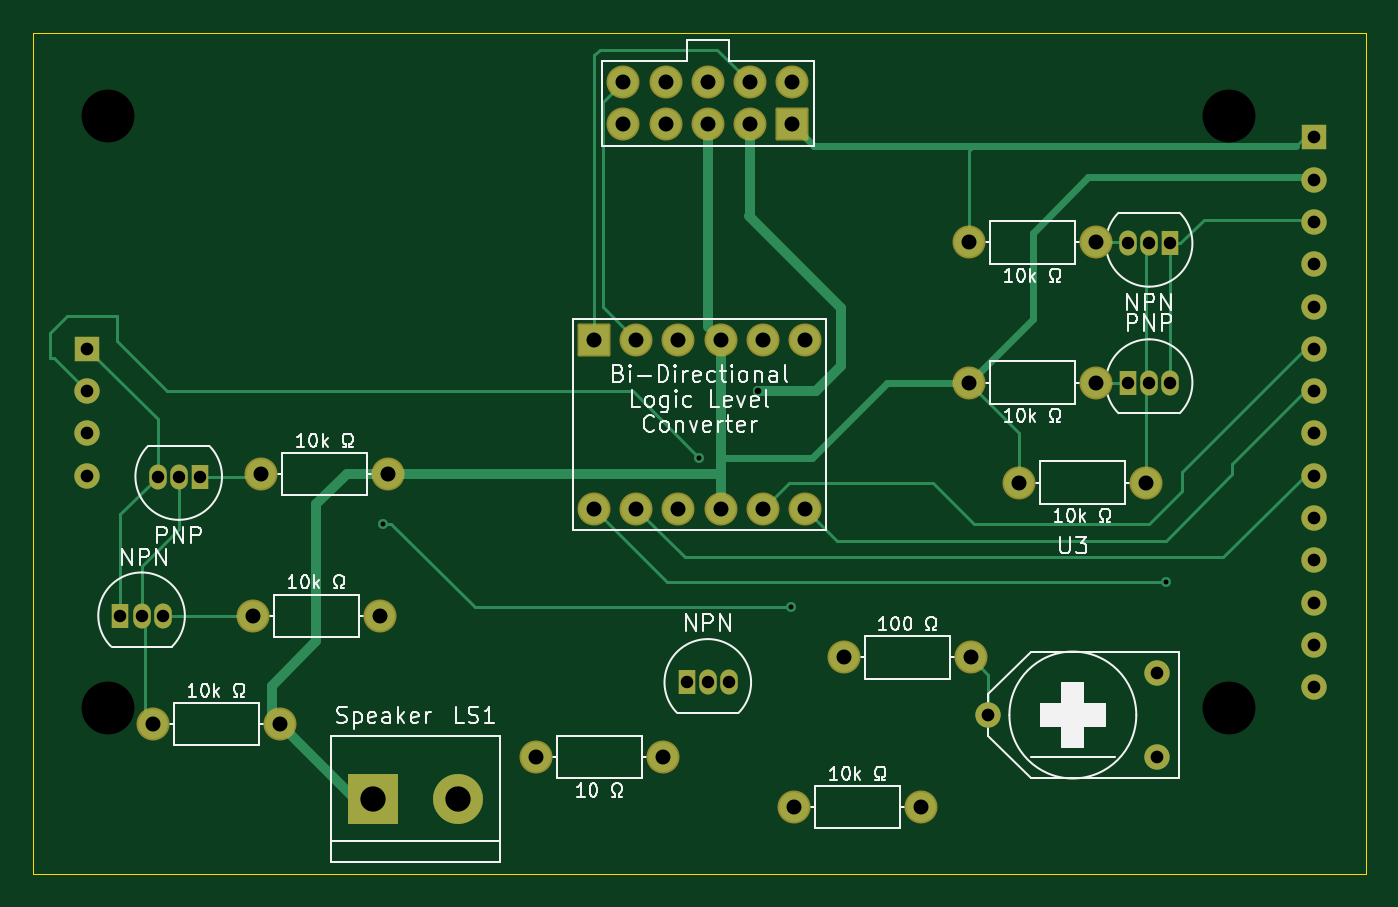
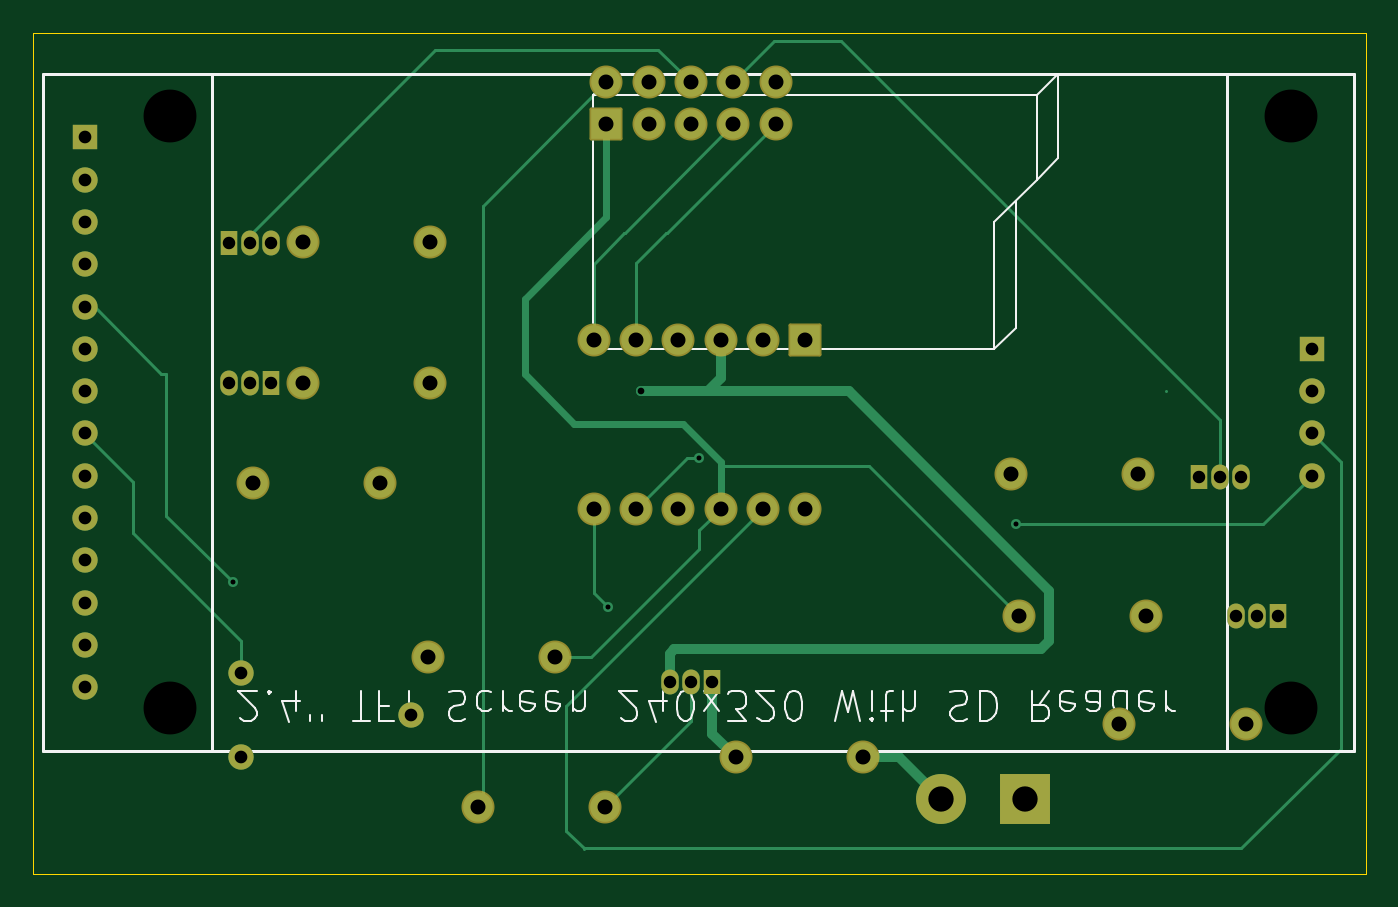
Circuit board: 11 layer files. Board 80.0 x 50.5 mm.
- bottom_copper: Subsystem SPI Breakout v2-B_Cu.gbr (11914 bytes)
- bottom_mask: Subsystem SPI Breakout v2-B_Mask.gbr (3937 bytes)
- paste: Subsystem SPI Breakout v2-B_Paste.gbr (468 bytes)
- bottom_silk: Subsystem SPI Breakout v2-B_Silkscreen.gbr (19362 bytes)
- outline: Subsystem SPI Breakout v2-Edge_Cuts.gbr (625 bytes)
- top_copper: Subsystem SPI Breakout v2-F_Cu.gbr (12623 bytes)
- top_mask: Subsystem SPI Breakout v2-F_Mask.gbr (3937 bytes)
- paste: Subsystem SPI Breakout v2-F_Paste.gbr (468 bytes)
- top_silk: Subsystem SPI Breakout v2-F_Silkscreen.gbr (57839 bytes)
- drill: Subsystem SPI Breakout v2-NPTH.drl (389 bytes)
- drill: Subsystem SPI Breakout v2-PTH.drl (1807 bytes)

=== bottom_copper: Subsystem SPI Breakout v2-B_Cu.gbr (11914 bytes, source omitted) ===
=== bottom_mask: Subsystem SPI Breakout v2-B_Mask.gbr ===
%TF.GenerationSoftware,KiCad,Pcbnew,8.0.3*%
%TF.CreationDate,2024-06-28T12:40:16-06:00*%
%TF.ProjectId,Subsystem SPI Breakout v2,53756273-7973-4746-956d-205350492042,rev?*%
%TF.SameCoordinates,Original*%
%TF.FileFunction,Soldermask,Bot*%
%TF.FilePolarity,Negative*%
%FSLAX46Y46*%
G04 Gerber Fmt 4.6, Leading zero omitted, Abs format (unit mm)*
G04 Created by KiCad (PCBNEW 8.0.3) date 2024-06-28 12:40:16*
%MOMM*%
%LPD*%
G01*
G04 APERTURE LIST*
G04 Aperture macros list*
%AMRoundRect*
0 Rectangle with rounded corners*
0 $1 Rounding radius*
0 $2 $3 $4 $5 $6 $7 $8 $9 X,Y pos of 4 corners*
0 Add a 4 corners polygon primitive as box body*
4,1,4,$2,$3,$4,$5,$6,$7,$8,$9,$2,$3,0*
0 Add four circle primitives for the rounded corners*
1,1,$1+$1,$2,$3*
1,1,$1+$1,$4,$5*
1,1,$1+$1,$6,$7*
1,1,$1+$1,$8,$9*
0 Add four rect primitives between the rounded corners*
20,1,$1+$1,$2,$3,$4,$5,0*
20,1,$1+$1,$4,$5,$6,$7,0*
20,1,$1+$1,$6,$7,$8,$9,0*
20,1,$1+$1,$8,$9,$2,$3,0*%
G04 Aperture macros list end*
%ADD10C,2.794000*%
%ADD11C,1.524000*%
%ADD12R,1.524000X1.524000*%
%ADD13C,1.982000*%
%ADD14R,1.050000X1.500000*%
%ADD15O,1.050000X1.500000*%
%ADD16R,3.000000X3.000000*%
%ADD17C,3.000000*%
%ADD18RoundRect,0.102000X-0.889000X-0.889000X0.889000X-0.889000X0.889000X0.889000X-0.889000X0.889000X0*%
%ADD19RoundRect,0.102000X0.889000X0.889000X-0.889000X0.889000X-0.889000X-0.889000X0.889000X-0.889000X0*%
G04 APERTURE END LIST*
D10*
%TO.C,U2*%
X175310000Y-92060000D03*
X175310000Y-56500000D03*
X108000000Y-92060000D03*
X108000000Y-56500000D03*
D11*
X180390000Y-62850000D03*
X180390000Y-67930000D03*
X180390000Y-60310000D03*
X180390000Y-75550000D03*
X180390000Y-65390000D03*
X180390000Y-73010000D03*
X180390000Y-70470000D03*
X180390000Y-78090000D03*
D12*
X106730000Y-70470000D03*
D11*
X106730000Y-75550000D03*
X106730000Y-73010000D03*
X106730000Y-78090000D03*
X180390000Y-80630000D03*
X180390000Y-83170000D03*
X180390000Y-85710000D03*
X180390000Y-88250000D03*
X180390000Y-90790000D03*
D12*
X180390000Y-57770000D03*
%TD*%
D13*
%TO.C,R1*%
X167310000Y-64085000D03*
X159690000Y-64085000D03*
%TD*%
D14*
%TO.C,PNP*%
X169230000Y-72500000D03*
D15*
X170500000Y-72500000D03*
X171770000Y-72500000D03*
%TD*%
D14*
%TO.C,NPN*%
X142730000Y-90500000D03*
D15*
X144000000Y-90500000D03*
X145270000Y-90500000D03*
%TD*%
D16*
%TO.C,LS1*%
X123920000Y-97500000D03*
D17*
X129000000Y-97500000D03*
%TD*%
D13*
%TO.C,R7*%
X141310000Y-95000000D03*
X133690000Y-95000000D03*
%TD*%
%TO.C,R2*%
X116690000Y-86500000D03*
X124310000Y-86500000D03*
%TD*%
%TO.C,R5*%
X110690000Y-93000000D03*
X118310000Y-93000000D03*
%TD*%
%TO.C,R9*%
X152190000Y-89000000D03*
X159810000Y-89000000D03*
%TD*%
%TO.C,LogicConverter1*%
X144770000Y-69920000D03*
X144770000Y-80080000D03*
X142230000Y-69920000D03*
D18*
X137150000Y-69920000D03*
D13*
X139690000Y-69920000D03*
X147310000Y-69920000D03*
X149850000Y-69920000D03*
X142230000Y-80080000D03*
X137150000Y-80080000D03*
X139690000Y-80080000D03*
X147310000Y-80080000D03*
X149850000Y-80080000D03*
%TD*%
%TO.C,R6*%
X170310000Y-78500000D03*
X162690000Y-78500000D03*
%TD*%
D14*
%TO.C,NPN*%
X171770000Y-64140000D03*
D15*
X170500000Y-64140000D03*
X169230000Y-64140000D03*
%TD*%
D13*
%TO.C,R4*%
X167310000Y-72500000D03*
X159690000Y-72500000D03*
%TD*%
%TO.C,R8*%
X149190000Y-98000000D03*
X156810000Y-98000000D03*
%TD*%
D19*
%TO.C,1*%
X149080000Y-57000000D03*
D13*
X146540000Y-57000000D03*
X144000000Y-57000000D03*
X138920000Y-54460000D03*
X138920000Y-57000000D03*
X141460000Y-57000000D03*
X141460000Y-54460000D03*
X149080000Y-54460000D03*
X144000000Y-54460000D03*
X146540000Y-54460000D03*
%TD*%
D14*
%TO.C,NPN*%
X108730000Y-86500000D03*
D15*
X110000000Y-86500000D03*
X111270000Y-86500000D03*
%TD*%
D11*
%TO.C,U3*%
X160840000Y-92460000D03*
X171000000Y-89920000D03*
X171000000Y-95000000D03*
%TD*%
D13*
%TO.C,R3*%
X117190000Y-78000000D03*
X124810000Y-78000000D03*
%TD*%
D14*
%TO.C,PNP*%
X113500000Y-78140000D03*
D15*
X112230000Y-78140000D03*
X110960000Y-78140000D03*
%TD*%
M02*

=== paste: Subsystem SPI Breakout v2-B_Paste.gbr ===
%TF.GenerationSoftware,KiCad,Pcbnew,8.0.3*%
%TF.CreationDate,2024-06-28T12:40:16-06:00*%
%TF.ProjectId,Subsystem SPI Breakout v2,53756273-7973-4746-956d-205350492042,rev?*%
%TF.SameCoordinates,Original*%
%TF.FileFunction,Paste,Bot*%
%TF.FilePolarity,Positive*%
%FSLAX46Y46*%
G04 Gerber Fmt 4.6, Leading zero omitted, Abs format (unit mm)*
G04 Created by KiCad (PCBNEW 8.0.3) date 2024-06-28 12:40:16*
%MOMM*%
%LPD*%
G01*
G04 APERTURE LIST*
G04 APERTURE END LIST*
M02*

=== bottom_silk: Subsystem SPI Breakout v2-B_Silkscreen.gbr (19362 bytes, source omitted) ===
=== outline: Subsystem SPI Breakout v2-Edge_Cuts.gbr ===
%TF.GenerationSoftware,KiCad,Pcbnew,8.0.3*%
%TF.CreationDate,2024-06-28T12:40:16-06:00*%
%TF.ProjectId,Subsystem SPI Breakout v2,53756273-7973-4746-956d-205350492042,rev?*%
%TF.SameCoordinates,Original*%
%TF.FileFunction,Profile,NP*%
%FSLAX46Y46*%
G04 Gerber Fmt 4.6, Leading zero omitted, Abs format (unit mm)*
G04 Created by KiCad (PCBNEW 8.0.3) date 2024-06-28 12:40:16*
%MOMM*%
%LPD*%
G01*
G04 APERTURE LIST*
%TA.AperFunction,Profile*%
%ADD10C,0.050000*%
%TD*%
G04 APERTURE END LIST*
D10*
X103500000Y-51500000D02*
X183500000Y-51500000D01*
X183500000Y-102000000D01*
X103500000Y-102000000D01*
X103500000Y-51500000D01*
M02*

=== top_copper: Subsystem SPI Breakout v2-F_Cu.gbr (12623 bytes, source omitted) ===
=== top_mask: Subsystem SPI Breakout v2-F_Mask.gbr ===
%TF.GenerationSoftware,KiCad,Pcbnew,8.0.3*%
%TF.CreationDate,2024-06-28T12:40:16-06:00*%
%TF.ProjectId,Subsystem SPI Breakout v2,53756273-7973-4746-956d-205350492042,rev?*%
%TF.SameCoordinates,Original*%
%TF.FileFunction,Soldermask,Top*%
%TF.FilePolarity,Negative*%
%FSLAX46Y46*%
G04 Gerber Fmt 4.6, Leading zero omitted, Abs format (unit mm)*
G04 Created by KiCad (PCBNEW 8.0.3) date 2024-06-28 12:40:16*
%MOMM*%
%LPD*%
G01*
G04 APERTURE LIST*
G04 Aperture macros list*
%AMRoundRect*
0 Rectangle with rounded corners*
0 $1 Rounding radius*
0 $2 $3 $4 $5 $6 $7 $8 $9 X,Y pos of 4 corners*
0 Add a 4 corners polygon primitive as box body*
4,1,4,$2,$3,$4,$5,$6,$7,$8,$9,$2,$3,0*
0 Add four circle primitives for the rounded corners*
1,1,$1+$1,$2,$3*
1,1,$1+$1,$4,$5*
1,1,$1+$1,$6,$7*
1,1,$1+$1,$8,$9*
0 Add four rect primitives between the rounded corners*
20,1,$1+$1,$2,$3,$4,$5,0*
20,1,$1+$1,$4,$5,$6,$7,0*
20,1,$1+$1,$6,$7,$8,$9,0*
20,1,$1+$1,$8,$9,$2,$3,0*%
G04 Aperture macros list end*
%ADD10C,2.794000*%
%ADD11C,1.524000*%
%ADD12R,1.524000X1.524000*%
%ADD13C,1.982000*%
%ADD14R,1.050000X1.500000*%
%ADD15O,1.050000X1.500000*%
%ADD16R,3.000000X3.000000*%
%ADD17C,3.000000*%
%ADD18RoundRect,0.102000X-0.889000X-0.889000X0.889000X-0.889000X0.889000X0.889000X-0.889000X0.889000X0*%
%ADD19RoundRect,0.102000X0.889000X0.889000X-0.889000X0.889000X-0.889000X-0.889000X0.889000X-0.889000X0*%
G04 APERTURE END LIST*
D10*
%TO.C,U2*%
X175310000Y-92060000D03*
X175310000Y-56500000D03*
X108000000Y-92060000D03*
X108000000Y-56500000D03*
D11*
X180390000Y-62850000D03*
X180390000Y-67930000D03*
X180390000Y-60310000D03*
X180390000Y-75550000D03*
X180390000Y-65390000D03*
X180390000Y-73010000D03*
X180390000Y-70470000D03*
X180390000Y-78090000D03*
D12*
X106730000Y-70470000D03*
D11*
X106730000Y-75550000D03*
X106730000Y-73010000D03*
X106730000Y-78090000D03*
X180390000Y-80630000D03*
X180390000Y-83170000D03*
X180390000Y-85710000D03*
X180390000Y-88250000D03*
X180390000Y-90790000D03*
D12*
X180390000Y-57770000D03*
%TD*%
D13*
%TO.C,R1*%
X167310000Y-64085000D03*
X159690000Y-64085000D03*
%TD*%
D14*
%TO.C,PNP*%
X169230000Y-72500000D03*
D15*
X170500000Y-72500000D03*
X171770000Y-72500000D03*
%TD*%
D14*
%TO.C,NPN*%
X142730000Y-90500000D03*
D15*
X144000000Y-90500000D03*
X145270000Y-90500000D03*
%TD*%
D16*
%TO.C,LS1*%
X123920000Y-97500000D03*
D17*
X129000000Y-97500000D03*
%TD*%
D13*
%TO.C,R7*%
X141310000Y-95000000D03*
X133690000Y-95000000D03*
%TD*%
%TO.C,R2*%
X116690000Y-86500000D03*
X124310000Y-86500000D03*
%TD*%
%TO.C,R5*%
X110690000Y-93000000D03*
X118310000Y-93000000D03*
%TD*%
%TO.C,R9*%
X152190000Y-89000000D03*
X159810000Y-89000000D03*
%TD*%
%TO.C,LogicConverter1*%
X144770000Y-69920000D03*
X144770000Y-80080000D03*
X142230000Y-69920000D03*
D18*
X137150000Y-69920000D03*
D13*
X139690000Y-69920000D03*
X147310000Y-69920000D03*
X149850000Y-69920000D03*
X142230000Y-80080000D03*
X137150000Y-80080000D03*
X139690000Y-80080000D03*
X147310000Y-80080000D03*
X149850000Y-80080000D03*
%TD*%
%TO.C,R6*%
X170310000Y-78500000D03*
X162690000Y-78500000D03*
%TD*%
D14*
%TO.C,NPN*%
X171770000Y-64140000D03*
D15*
X170500000Y-64140000D03*
X169230000Y-64140000D03*
%TD*%
D13*
%TO.C,R4*%
X167310000Y-72500000D03*
X159690000Y-72500000D03*
%TD*%
%TO.C,R8*%
X149190000Y-98000000D03*
X156810000Y-98000000D03*
%TD*%
D19*
%TO.C,1*%
X149080000Y-57000000D03*
D13*
X146540000Y-57000000D03*
X144000000Y-57000000D03*
X138920000Y-54460000D03*
X138920000Y-57000000D03*
X141460000Y-57000000D03*
X141460000Y-54460000D03*
X149080000Y-54460000D03*
X144000000Y-54460000D03*
X146540000Y-54460000D03*
%TD*%
D14*
%TO.C,NPN*%
X108730000Y-86500000D03*
D15*
X110000000Y-86500000D03*
X111270000Y-86500000D03*
%TD*%
D11*
%TO.C,U3*%
X160840000Y-92460000D03*
X171000000Y-89920000D03*
X171000000Y-95000000D03*
%TD*%
D13*
%TO.C,R3*%
X117190000Y-78000000D03*
X124810000Y-78000000D03*
%TD*%
D14*
%TO.C,PNP*%
X113500000Y-78140000D03*
D15*
X112230000Y-78140000D03*
X110960000Y-78140000D03*
%TD*%
M02*

=== paste: Subsystem SPI Breakout v2-F_Paste.gbr ===
%TF.GenerationSoftware,KiCad,Pcbnew,8.0.3*%
%TF.CreationDate,2024-06-28T12:40:16-06:00*%
%TF.ProjectId,Subsystem SPI Breakout v2,53756273-7973-4746-956d-205350492042,rev?*%
%TF.SameCoordinates,Original*%
%TF.FileFunction,Paste,Top*%
%TF.FilePolarity,Positive*%
%FSLAX46Y46*%
G04 Gerber Fmt 4.6, Leading zero omitted, Abs format (unit mm)*
G04 Created by KiCad (PCBNEW 8.0.3) date 2024-06-28 12:40:16*
%MOMM*%
%LPD*%
G01*
G04 APERTURE LIST*
G04 APERTURE END LIST*
M02*

=== top_silk: Subsystem SPI Breakout v2-F_Silkscreen.gbr (57839 bytes, source omitted) ===
=== drill: Subsystem SPI Breakout v2-NPTH.drl ===
M48
; DRILL file {KiCad 8.0.3} date 2024-06-28T12:40:22-0600
; FORMAT={-:-/ absolute / metric / decimal}
; #@! TF.CreationDate,2024-06-28T12:40:22-06:00
; #@! TF.GenerationSoftware,Kicad,Pcbnew,8.0.3
; #@! TF.FileFunction,NonPlated,1,2,NPTH
FMAT,2
METRIC
; #@! TA.AperFunction,NonPlated,NPTH,ComponentDrill
T1C3.175
%
G90
G05
T1
X108.0Y-56.5
X108.0Y-92.06
X175.31Y-56.5
X175.31Y-92.06
M30

=== drill: Subsystem SPI Breakout v2-PTH.drl ===
M48
; DRILL file {KiCad 8.0.3} date 2024-06-28T12:40:22-0600
; FORMAT={-:-/ absolute / metric / decimal}
; #@! TF.CreationDate,2024-06-28T12:40:22-06:00
; #@! TF.GenerationSoftware,Kicad,Pcbnew,8.0.3
; #@! TF.FileFunction,Plated,1,2,PTH
FMAT,2
METRIC
; #@! TA.AperFunction,Plated,PTH,ViaDrill
T1C0.300
; #@! TA.AperFunction,Plated,PTH,ViaDrill
T2C0.400
; #@! TA.AperFunction,Plated,PTH,ComponentDrill
T3C0.750
; #@! TA.AperFunction,Plated,PTH,ComponentDrill
T4C0.762
; #@! TA.AperFunction,Plated,PTH,ComponentDrill
T5C0.900
; #@! TA.AperFunction,Plated,PTH,ComponentDrill
T6C1.520
%
G90
G05
T1
X124.5Y-81.0
X143.5Y-77.0
X149.0Y-86.0
X171.5Y-84.5
T2
X147.0Y-73.0
T3
X108.73Y-86.5
X110.0Y-86.5
X110.96Y-78.14
X111.27Y-86.5
X112.23Y-78.14
X113.5Y-78.14
X142.73Y-90.5
X144.0Y-90.5
X145.27Y-90.5
X169.23Y-64.14
X169.23Y-72.5
X170.5Y-64.14
X170.5Y-72.5
X171.77Y-64.14
X171.77Y-72.5
T4
X106.73Y-70.47
X106.73Y-73.01
X106.73Y-75.55
X106.73Y-78.09
X160.84Y-92.46
X171.0Y-89.92
X171.0Y-95.0
X180.39Y-57.77
X180.39Y-60.31
X180.39Y-62.85
X180.39Y-65.39
X180.39Y-67.93
X180.39Y-70.47
X180.39Y-73.01
X180.39Y-75.55
X180.39Y-78.09
X180.39Y-80.63
X180.39Y-83.17
X180.39Y-85.71
X180.39Y-88.25
X180.39Y-90.79
T5
X110.69Y-93.0
X116.69Y-86.5
X117.19Y-78.0
X118.31Y-93.0
X124.31Y-86.5
X124.81Y-78.0
X133.69Y-95.0
X137.15Y-69.92
X137.15Y-80.08
X138.92Y-54.46
X138.92Y-57.0
X139.69Y-69.92
X139.69Y-80.08
X141.31Y-95.0
X141.46Y-54.46
X141.46Y-57.0
X142.23Y-69.92
X142.23Y-80.08
X144.0Y-54.46
X144.0Y-57.0
X144.77Y-69.92
X144.77Y-80.08
X146.54Y-54.46
X146.54Y-57.0
X147.31Y-69.92
X147.31Y-80.08
X149.08Y-54.46
X149.08Y-57.0
X149.19Y-98.0
X149.85Y-69.92
X149.85Y-80.08
X152.19Y-89.0
X156.81Y-98.0
X159.69Y-64.085
X159.69Y-72.5
X159.81Y-89.0
X162.69Y-78.5
X167.31Y-64.085
X167.31Y-72.5
X170.31Y-78.5
T6
X123.92Y-97.5
X129.0Y-97.5
M30

